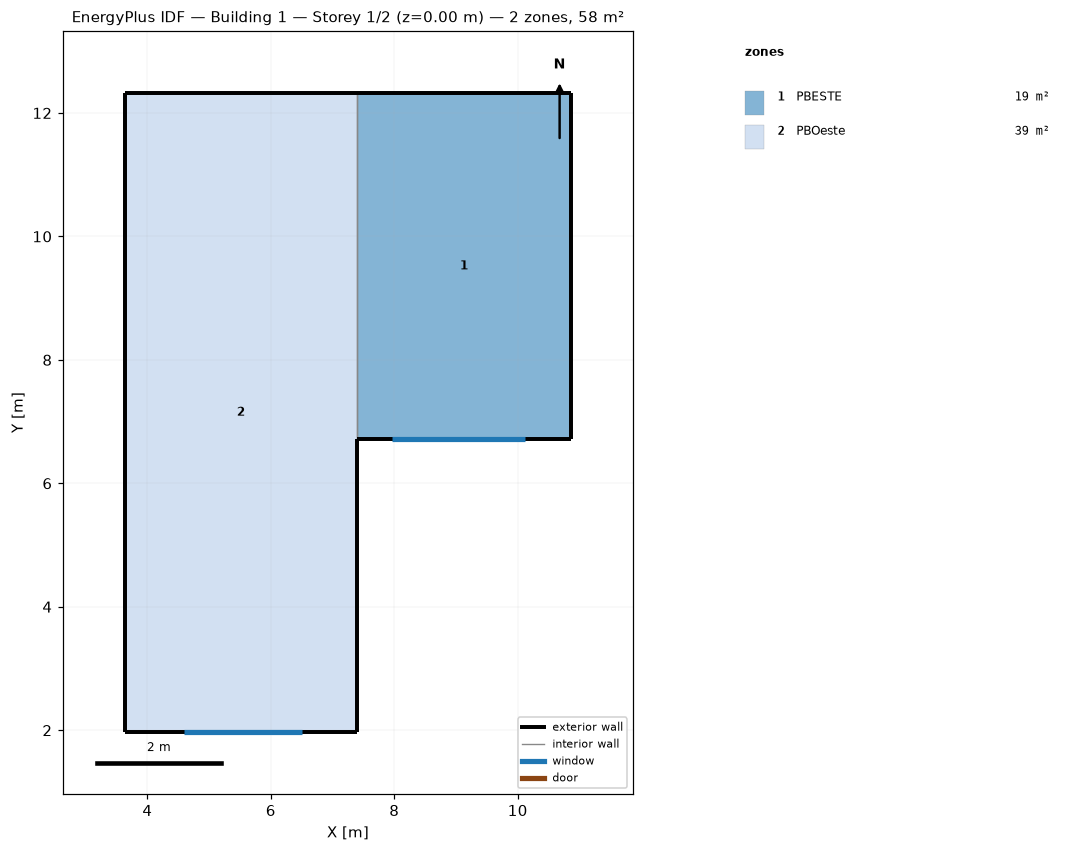
=== STOREY PLAN SPEC (per zone: floor XY polygon, exterior-wall plan segments, windows/doors) ===
zone 1: PBESTE  (19.5 m²)
  floor: (10.86, 12.32) (10.86, 6.71) (7.39, 6.71) (7.39, 12.32)
  exterior wall: (10.86, 12.32) – (7.39, 12.32)  [3.5 m]
  exterior wall: (10.86, 6.71) – (10.86, 12.32)  [5.6 m]
  exterior wall: (7.39, 6.71) – (10.86, 6.71)  [3.5 m]
    window: (7.97, 6.71) – (10.12, 6.71)  [2.9 m²]
  interior walls: 1
zone 2: PBOeste  (38.9 m²)
  floor: (7.39, 12.32) (7.39, 1.97) (3.63, 1.97) (3.63, 12.32)
  exterior wall: (3.63, 1.97) – (7.39, 1.97)  [3.8 m]
    window: (4.59, 1.97) – (6.50, 1.97)  [2.5 m²]
  exterior wall: (3.63, 12.32) – (3.63, 1.97)  [10.3 m]
  exterior wall: (7.39, 12.32) – (3.63, 12.32)  [3.8 m]
  exterior wall: (7.39, 1.97) – (7.39, 6.71)  [4.7 m]
  interior walls: 1

=== DERIVED (storey summary) ===
Building: Building 1
Storey: 1 of 2  (floor level z = 0.00 m)
Storey gross floor area: 58.4 m²
Zones on this storey: 2
  - PBESTE: floor 19.5 m²; exterior wall 12.6 m (31.4 m²); 1 window(s) 2.9 m²; WWR 9.1%
  - PBOeste: floor 38.9 m²; exterior wall 22.6 m (56.5 m²); 1 window(s) 2.5 m²; WWR 4.4%
Zone adjacency (shared interzone walls):
  - PBESTE ↔ PBOeste